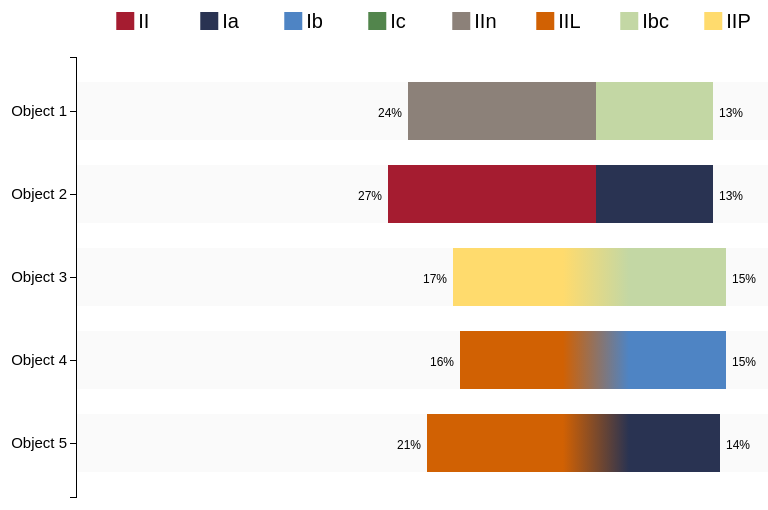
D3 v3 page, settled after 480 driven frames (8 s of simulated time); the page loaded 9 data file(s).


  // EIGHT COLORS
  // https://github.com/mwaskom/seaborn/blob/master/seaborn/palettes.py
  // drop down to 2 values in raw_data
  // http://www.color-hex.com/
  // https://mdbootstrap.com/css/colors/

  var margin = {top: 50, right: 20, bottom: 10, left: 65},
      width = 800 - margin.left - margin.right,
      height = 500 - margin.top - margin.bottom;

  var y = d3.scale.ordinal()
      .rangeRoundBands([0, height], 0.3); // height of bars, second argument gives gap between

  var x = d3.scale.linear()
      .rangeRound([0, width]); // width of bars

  var xAxis = d3.svg.axis()
      .scale(x)
      .orient("top"); // generate axis

  var yAxis = d3.svg.axis()
      .scale(y)
      .orient("left") 

  var svg = d3.select("#figure").append("svg")
      .attr("width", width + margin.left + margin.right)
      .attr("height", height + margin.top + margin.bottom)
      .attr("id", "d3-plot")
    .append("g")
      .attr("transform", "translate(" + margin.left + "," + margin.top + ")");

  var color = d3.scale.ordinal()
      .range(["#f6a580", "url(#myLinearGradient1)", "#92c6db"]); // bar colors // #cccccc

    color.domain(["Pwinner", "Ptension", "Prunnerup"]);

    d3.csv("simulation_data/demo_t0.csv", function(error, data) {

    data.forEach(function(d) {
      // calc percentages
      // d["reject"] = +d[1]*100/d.N;
      d["Pwinner"] = +d[2]*100/d.N;
      d["Ptension"] = +d[3]*100/d.N;
      d["Prunnerup"] = +d[4]*100/d.N;
      // d["Strongly agree"] = +d[5]*100/d.N;

      var x0 = -1*(d["Ptension"]/2+d["Pwinner"]);
      var idx = 1;
      var idxx = 10;
      d.boxes = color.domain().map(function(name) { return {name: d[idxx += 1], x0: x0, x1: x0 += +d[name], N: +d.N, n: +d[idx += 1], Tension: d["Tension"], P1: d[11], P2: d[13], IDX:d["IDX"]}; });

    });

    var min_val = d3.min(data, function(d) {
            return d.boxes["0"].x0;
            });

    var max_val = d3.max(data, function(d) {
            return d.boxes["2"].x1;
            });

    var min_val = -80
    var max_val = 27

    x.domain([min_val, max_val]).nice();
    y.domain(data.map(function(d) { return d.Question; }));

  // SHOWS X-Axis
   // svg.append("g")
   //     .attr("class", "x axis")
   //     .call(xAxis); // add x axis

   svg.append("g")
       .attr("class", "y axis")
       .style("font" ,"15px sans-serif")
       .call(yAxis) // add y axis

    var vakken = svg.selectAll(".question")
        .data(data)
      .enter().append("g")
        .attr("class", "bar")
        .attr("transform", function(d) { return "translate(0," + y(d.Question) + ")"; });

    var bars = vakken.selectAll("rect")
        .data(function(d) { return d.boxes; })
      .enter().append("g").attr("class", "subbar");

  // gross :-( we should use a loop below!
    bars.append("rect")
        .attr("height", y.rangeBand())
        .attr("x", function(d) { return x(d.x0); })
        .attr("width", function(d) { return x(d.x1) - x(d.x0); })
        .style("fill", function(d) {
        
        if (d["IDX"]==1) {
          var a = document.getElementById("svg_object1");
          var stop1 = a.getElementById("stop11");
          var stop2 = a.getElementById("stop12");
          stop1.setAttribute("stop-color", color(d["P1"]));
          stop2.setAttribute("stop-color", color(d["P2"]));

          if (d["Tension"]=="low") {

            stop1.setAttribute("offset", "0%")
            stop2.setAttribute("offset", "100%")
          } else {
            stop1.setAttribute("offset", "50%")
            stop2.setAttribute("offset", "50%")
          }
          color.domain(["Tension", "II", "Ia", "Ib", "Ic", "IIn", "IIL", "Ibc", "IIP"])
          color.range(["url(#myLinearGradient1)", "#A51C30","#293352","#4E84C4","#52854C","#8C8179","#D16103","#C3D7A4","#FFDB6D"])
          return color(d.name)
        } 

        if (d["IDX"]==2) {
          var a = document.getElementById("svg_object2");
          var stop1 = a.getElementById("stop21");
          var stop2 = a.getElementById("stop22");
          stop1.setAttribute("stop-color", color(d["P1"]));
          stop2.setAttribute("stop-color", color(d["P2"]));

          if (d["Tension"]=="low") {

            stop1.setAttribute("offset", "0%")
            stop2.setAttribute("offset", "100%")
          } else {
            stop1.setAttribute("offset", "50%")
            stop2.setAttribute("offset", "50%")
          }
          color.domain(["Tension", "II", "Ia", "Ib", "Ic", "IIn", "IIL", "Ibc", "IIP"])
          color.range(["url(#myLinearGradient2)", "#A51C30","#293352","#4E84C4","#52854C","#8C8179","#D16103","#C3D7A4","#FFDB6D"])
          return color(d.name)
        }

        if (d["IDX"]==3) {
          var a = document.getElementById("svg_object3");
          var stop1 = a.getElementById("stop31");
          var stop2 = a.getElementById("stop32");
          stop1.setAttribute("stop-color", color(d["P1"]));
          stop2.setAttribute("stop-color", color(d["P2"]));

          if (d["Tension"]=="low") {

            stop1.setAttribute("offset", "0%")
            stop2.setAttribute("offset", "100%")
          } else {
            stop1.setAttribute("offset", "50%")
            stop2.setAttribute("offset", "50%")
          }
          color.domain(["Tension", "II", "Ia", "Ib", "Ic", "IIn", "IIL", "Ibc", "IIP"])
          color.range(["url(#myLinearGradient3)", "#A51C30","#293352","#4E84C4","#52854C","#8C8179","#D16103","#C3D7A4","#FFDB6D"])
          return color(d.name)
        }

        if (d["IDX"]==4) {
          var a = document.getElementById("svg_object4");
          var stop1 = a.getElementById("stop41");
          var stop2 = a.getElementById("stop42");
          stop1.setAttribute("stop-color", color(d["P1"]));
          stop2.setAttribute("stop-color", color(d["P2"]));

          if (d["Tension"]=="low") {

            stop1.setAttribute("offset", "0%")
            stop2.setAttribute("offset", "100%")
          } else {
            stop1.setAttribute("offset", "50%")
            stop2.setAttribute("offset", "50%")
          }
          color.domain(["Tension", "II", "Ia", "Ib", "Ic", "IIn", "IIL", "Ibc", "IIP"])
          color.range(["url(#myLinearGradient4)", "#A51C30","#293352","#4E84C4","#52854C","#8C8179","#D16103","#C3D7A4","#FFDB6D"])
          return color(d.name)
        }

        if (d["IDX"]==5) {
          var a = document.getElementById("svg_object5");
          var stop1 = a.getElementById("stop51");
          var stop2 = a.getElementById("stop52");
          stop1.setAttribute("stop-color", color(d["P1"]));
          stop2.setAttribute("stop-color", color(d["P2"]));

          if (d["Tension"]=="low") {

            stop1.setAttribute("offset", "0%")
            stop2.setAttribute("offset", "100%")
          } else {
            stop1.setAttribute("offset", "50%")
            stop2.setAttribute("offset", "50%")
          }
          color.domain(["Tension", "II", "Ia", "Ib", "Ic", "IIn", "IIL", "Ibc", "IIP"])
          color.range(["url(#myLinearGradient5)", "#A51C30","#293352","#4E84C4","#52854C","#8C8179","#D16103","#C3D7A4","#FFDB6D"])
          return color(d.name)
        }

          }); // gross

    color.domain(["II", "Ia", "Ib", "Ic", "IIn", "IIL", "Ibc", "IIP"])
    color.range(["#A51C30","#293352","#4E84C4","#52854C","#8C8179","#D16103","#C3D7A4","#FFDB6D"])

    // bars.append("text")
    //     .attr("x", function(d) { return x(d.x0); })
    //     .attr("y", y.rangeBand()/2)
    //     .attr("dy", "0.5em")
    //     .attr("dx", "0.5em")
    //     .style("font" ,"10px sans-serif")
    //     .style("text-anchor", "begin")
    //     .text(function(d) { return d.n !== 0 && (d.x1-d.x0)>3 ? d.n : "" });

   bars.append("text")
        .attr("x", function(d) {
          if (d["x0"]<0) {
            return x(d.x0-5.5);
          } else {
            return x(d.x1);
          }
        }) // x(d.x0) // NEW
        .attr("y", y.rangeBand()/2)
        .attr("dy", "0.5em")
        .attr("dx", "0.5em")
        .style("font" ,"12px sans-serif")
        .style("text-anchor", "begin")
        .text(function(d) { // NEW
          if (d["name"]=="Tension") {
            d.n = ""
          } else {
            d.n =  d.n + "%"
          }
          return d.n !== 0 && (d.x1-d.x0)>3 ? d.n : ""  // NEW
        });

    vakken.insert("rect",":first-child")
        .attr("height", y.rangeBand())
        .attr("x", "1")
        .attr("width", width)
        .attr("fill-opacity", "0.5")
        .style("fill", "#F5F5F5")
        .attr("class", function(d,index) { return index%2==0 ? "even" : "uneven"; });

  // Shows the Y-Axis
    // svg.append("g")
    //    .attr("class", "y axis")
    // .append("line")
    //    .attr("x1", x(0))
    //    .attr("x2", x(0))
    //    .attr("y2", height);

    var startp = svg.append("g").attr("class", "legendbox").attr("id", "mylegendbox");
    // this is not nice, we should calculate the bounding box and use that
    // var legend_tabs = [0, 60, 120, 180, 240, 300, 360, 420, 480];

    var mult = 1.4
    var legend_tabs = [mult*0, mult*60, mult*120, mult*180, mult*240, mult*300, mult*360, mult*420, mult*480];

    var legend = startp.selectAll(".legend")
        .data(color.domain().slice())
      .enter().append("g")
        .attr("class", "legend")
        .attr("transform", function(d, i) { return "translate(" + legend_tabs[i] + ",-45)"; });

    legend.append("rect")
        .attr("x", 0)
        .attr("width", 18)
        .attr("height", 18)
        .style("fill", color);

    legend.append("text")
        .attr("x", 22)
        .attr("y", 9)
        .attr("dy", ".35em")
        .style("text-anchor", "begin")
        .style("font" ,"20px sans-serif")
        .text(function(d) { return d; });

    d3.selectAll(".axis path")
        .style("fill", "none")
        .style("stroke", "#000")
        .style("shape-rendering", "crispEdges")

    d3.selectAll(".axis line")
        .style("fill", "none")
        .style("stroke", "#000")
        .style("shape-rendering", "crispEdges")

    var movesize = width/2 - startp.node().getBBox().width/2;
    d3.selectAll(".legendbox").attr("transform", "translate(" + movesize  + ",0)");
  });

  function update(rawDataFile) {
    // remove the probability bars currently on the screen
    $(".subbar").remove()

    var margin = {top: 50, right: 20, bottom: 10, left: 65},
      width = 800 - margin.left - margin.right,
      height = 500 - margin.top - margin.bottom;

    var y = d3.scale.ordinal()
        .rangeRoundBands([0, height], 0.3); // height of bars, second argument gives gap between

    var x = d3.scale.linear()
        .rangeRound([0, width]); // width of bars

    var xAxis = d3.svg.axis()
        .scale(x)
        .orient("top"); // generate axis

    var yAxis = d3.svg.axis()
        .scale(y)
        .orient("left") 

    var color = d3.scale.ordinal()
        .range(["#f6a580", "url(#myLinearGradient1)", "#92c6db"]); // bar colors // #cccccc

    color.domain(["Pwinner", "Ptension", "Prunnerup"]);

    d3.csv(rawDataFile, function(error, data) {

    data.forEach(function(d) {
      // calc percentages
      d["Pwinner"] = +d[2]*100/d.N;
      d["Ptension"] = +d[3]*100/d.N;
      d["Prunnerup"] = +d[4]*100/d.N;

      var x0 = -1*(d["Ptension"]/2+d["Pwinner"]);
      var idx = 1;
      var idxx = 10;
      d.boxes = color.domain().map(function(name) { return {name: d[idxx += 1], x0: x0, x1: x0 += +d[name], N: +d.N, n: +d[idx += 1], Tension: d["Tension"], P1: d[11], P2: d[13], IDX:d["IDX"]}; });
      });

    var min_val = d3.min(data, function(d) {
            return d.boxes["0"].x0;
            });

    var max_val = d3.max(data, function(d) {
            return d.boxes["2"].x1;
            });

    var min_val = -80
    var max_val = 27

    x.domain([min_val, max_val]).nice();
    y.domain(data.map(function(d) { return d.Question; }));

    var vakken = svg.selectAll(".question")
        .data(data)
      .enter().append("g")
        .attr("class", "bar")
        .attr("transform", function(d) { return "translate(0," + y(d.Question) + ")"; });

    var bars = vakken.selectAll("rect")
        .data(function(d) { return d.boxes; })
      .enter().append("g").attr("class", "subbar");

    // gross :( we should use a loop here!
    bars.append("rect")
        .attr("height", y.rangeBand())
        .attr("x", function(d) { return x(d.x0); })
        .attr("width", function(d) { return x(d.x1) - x(d.x0); })
        .style("fill", function(d) {
        
        if (d["IDX"]==1) {
          var a = document.getElementById("svg_object1");
          var stop1 = a.getElementById("stop11");
          var stop2 = a.getElementById("stop12");
          stop1.setAttribute("stop-color", color(d["P1"]));
          stop2.setAttribute("stop-color", color(d["P2"]));

          if (d["Tension"]=="low") {

            stop1.setAttribute("offset", "0%")
            stop2.setAttribute("offset", "100%")
          } else {
            stop1.setAttribute("offset", "50%")
            stop2.setAttribute("offset", "50%")
          }
          color.domain(["Tension", "II", "Ia", "Ib", "Ic", "IIn", "IIL", "Ibc", "IIP"])
          color.range(["url(#myLinearGradient1)", "#A51C30","#293352","#4E84C4","#52854C","#8C8179","#D16103","#C3D7A4","#FFDB6D"])
          return color(d.name)
        } 

        if (d["IDX"]==2) {
          var a = document.getElementById("svg_object2");
          var stop1 = a.getElementById("stop21");
          var stop2 = a.getElementById("stop22");
          stop1.setAttribute("stop-color", color(d["P1"]));
          stop2.setAttribute("stop-color", color(d["P2"]));

          if (d["Tension"]=="low") {

            stop1.setAttribute("offset", "0%")
            stop2.setAttribute("offset", "100%")
          } else {
            stop1.setAttribute("offset", "50%")
            stop2.setAttribute("offset", "50%")
          }
          color.domain(["Tension", "II", "Ia", "Ib", "Ic", "IIn", "IIL", "Ibc", "IIP"])
          color.range(["url(#myLinearGradient2)", "#A51C30","#293352","#4E84C4","#52854C","#8C8179","#D16103","#C3D7A4","#FFDB6D"])
          return color(d.name)
        }

        if (d["IDX"]==3) {
          var a = document.getElementById("svg_object3");
          var stop1 = a.getElementById("stop31");
          var stop2 = a.getElementById("stop32");
          stop1.setAttribute("stop-color", color(d["P1"]));
          stop2.setAttribute("stop-color", color(d["P2"]));

          if (d["Tension"]=="low") {

            stop1.setAttribute("offset", "0%")
            stop2.setAttribute("offset", "100%")
          } else {
            stop1.setAttribute("offset", "50%")
            stop2.setAttribute("offset", "50%")
          }
          color.domain(["Tension", "II", "Ia", "Ib", "Ic", "IIn", "IIL", "Ibc", "IIP"])
          color.range(["url(#myLinearGradient3)", "#A51C30","#293352","#4E84C4","#52854C","#8C8179","#D16103","#C3D7A4","#FFDB6D"])
          return color(d.name)
        }

        if (d["IDX"]==4) {
          var a = document.getElementById("svg_object4");
          var stop1 = a.getElementById("stop41");
          var stop2 = a.getElementById("stop42");
          stop1.setAttribute("stop-color", color(d["P1"]));
          stop2.setAttribute("stop-color", color(d["P2"]));

          if (d["Tension"]=="low") {

            stop1.setAttribute("offset", "0%")
            stop2.setAttribute("offset", "100%")
          } else {
            stop1.setAttribute("offset", "50%")
            stop2.setAttribute("offset", "50%")
          }
          color.domain(["Tension", "II", "Ia", "Ib", "Ic", "IIn", "IIL", "Ibc", "IIP"])
          color.range(["url(#myLinearGradient4)", "#A51C30","#293352","#4E84C4","#52854C","#8C8179","#D16103","#C3D7A4","#FFDB6D"])
          return color(d.name)
        }

        if (d["IDX"]==5) {
          var a = document.getElementById("svg_object5");
          var stop1 = a.getElementById("stop51");
          var stop2 = a.getElementById("stop52");
          stop1.setAttribute("stop-color", color(d["P1"]));
          stop2.setAttribute("stop-color", color(d["P2"]));

          if (d["Tension"]=="low") {

            stop1.setAttribute("offset", "0%")
            stop2.setAttribute("offset", "100%")
          } else {
            stop1.setAttribute("offset", "50%")
            stop2.setAttribute("offset", "50%")
          }
          color.domain(["Tension", "II", "Ia", "Ib", "Ic", "IIn", "IIL", "Ibc", "IIP"])
          color.range(["url(#myLinearGradient5)", "#A51C30","#293352","#4E84C4","#52854C","#8C8179","#D16103","#C3D7A4","#FFDB6D"])
          return color(d.name)
        }

          }); // gross :( We should use a loop above!

   bars.append("text")
        .attr("x", function(d) {
          if (d["x0"]<0) {
            return x(d.x0-5.5);
          } else {
            return x(d.x1);
          }
        })
        .attr("y", y.rangeBand()/2)
        .attr("dy", "0.5em")
        .attr("dx", "0.5em")
        .style("font" ,"12px sans-serif")
        .style("text-anchor", "begin")
        .text(function(d) { // NEW
          if (d["name"]=="Tension") {
            d.n = ""
          } else {
            d.n =  d.n + "%"
          }
          return d.n !== 0 && (d.x1-d.x0)>3 ? d.n : ""  // NEW
        });

    var startp = svg.append("g").attr("class", "legendbox").attr("id", "mylegendbox");

    d3.selectAll(".axis path")
        .style("fill", "none")
        .style("stroke", "#000")
        .style("shape-rendering", "crispEdges")

    d3.selectAll(".axis line")
        .style("fill", "none")
        .style("stroke", "#000")
        .style("shape-rendering", "crispEdges")
  });

  }
  

    $( document ).ready(function() {
      var i = 1;                          //  set your counter to 1
      function runSimulation () {         //  create a loop function
        setTimeout(function () {    //  call a 3s setTimeout when the loop is called
        update("simulation_data/demo_t" + i + ".csv");          //  update the chart
          i++;                     //  increment the counter
          if (i < 20) {            //  if the counter < 10, call the loop function
             runSimulation();             //  ..  again which will trigger another 
          }                        //  ..  setTimeout()
          }, 1000)
      }
      runSimulation();  //  start the loop
  });
  

### data: simulation_data/demo_t0.csv
IDX, Tension, 2, 4, 11, 13, Question, 3, N, 12
1, low, 13.0, 13.0, Ia, IIL, Object 1, 10, 100, Tension
2, low, 14.0, 13.0, IIn, Ic, Object 2, 10, 100, Tension
3, low, 14.0, 13.0, Ia, IIP, Object 3, 10, 100, Tension
4, low, 14.0, 14.0, Ia, II, Object 4, 10, 100, Tension
5, low, 14.0, 14.0, IIL, Ic, Object 5, 10, 100, Tension